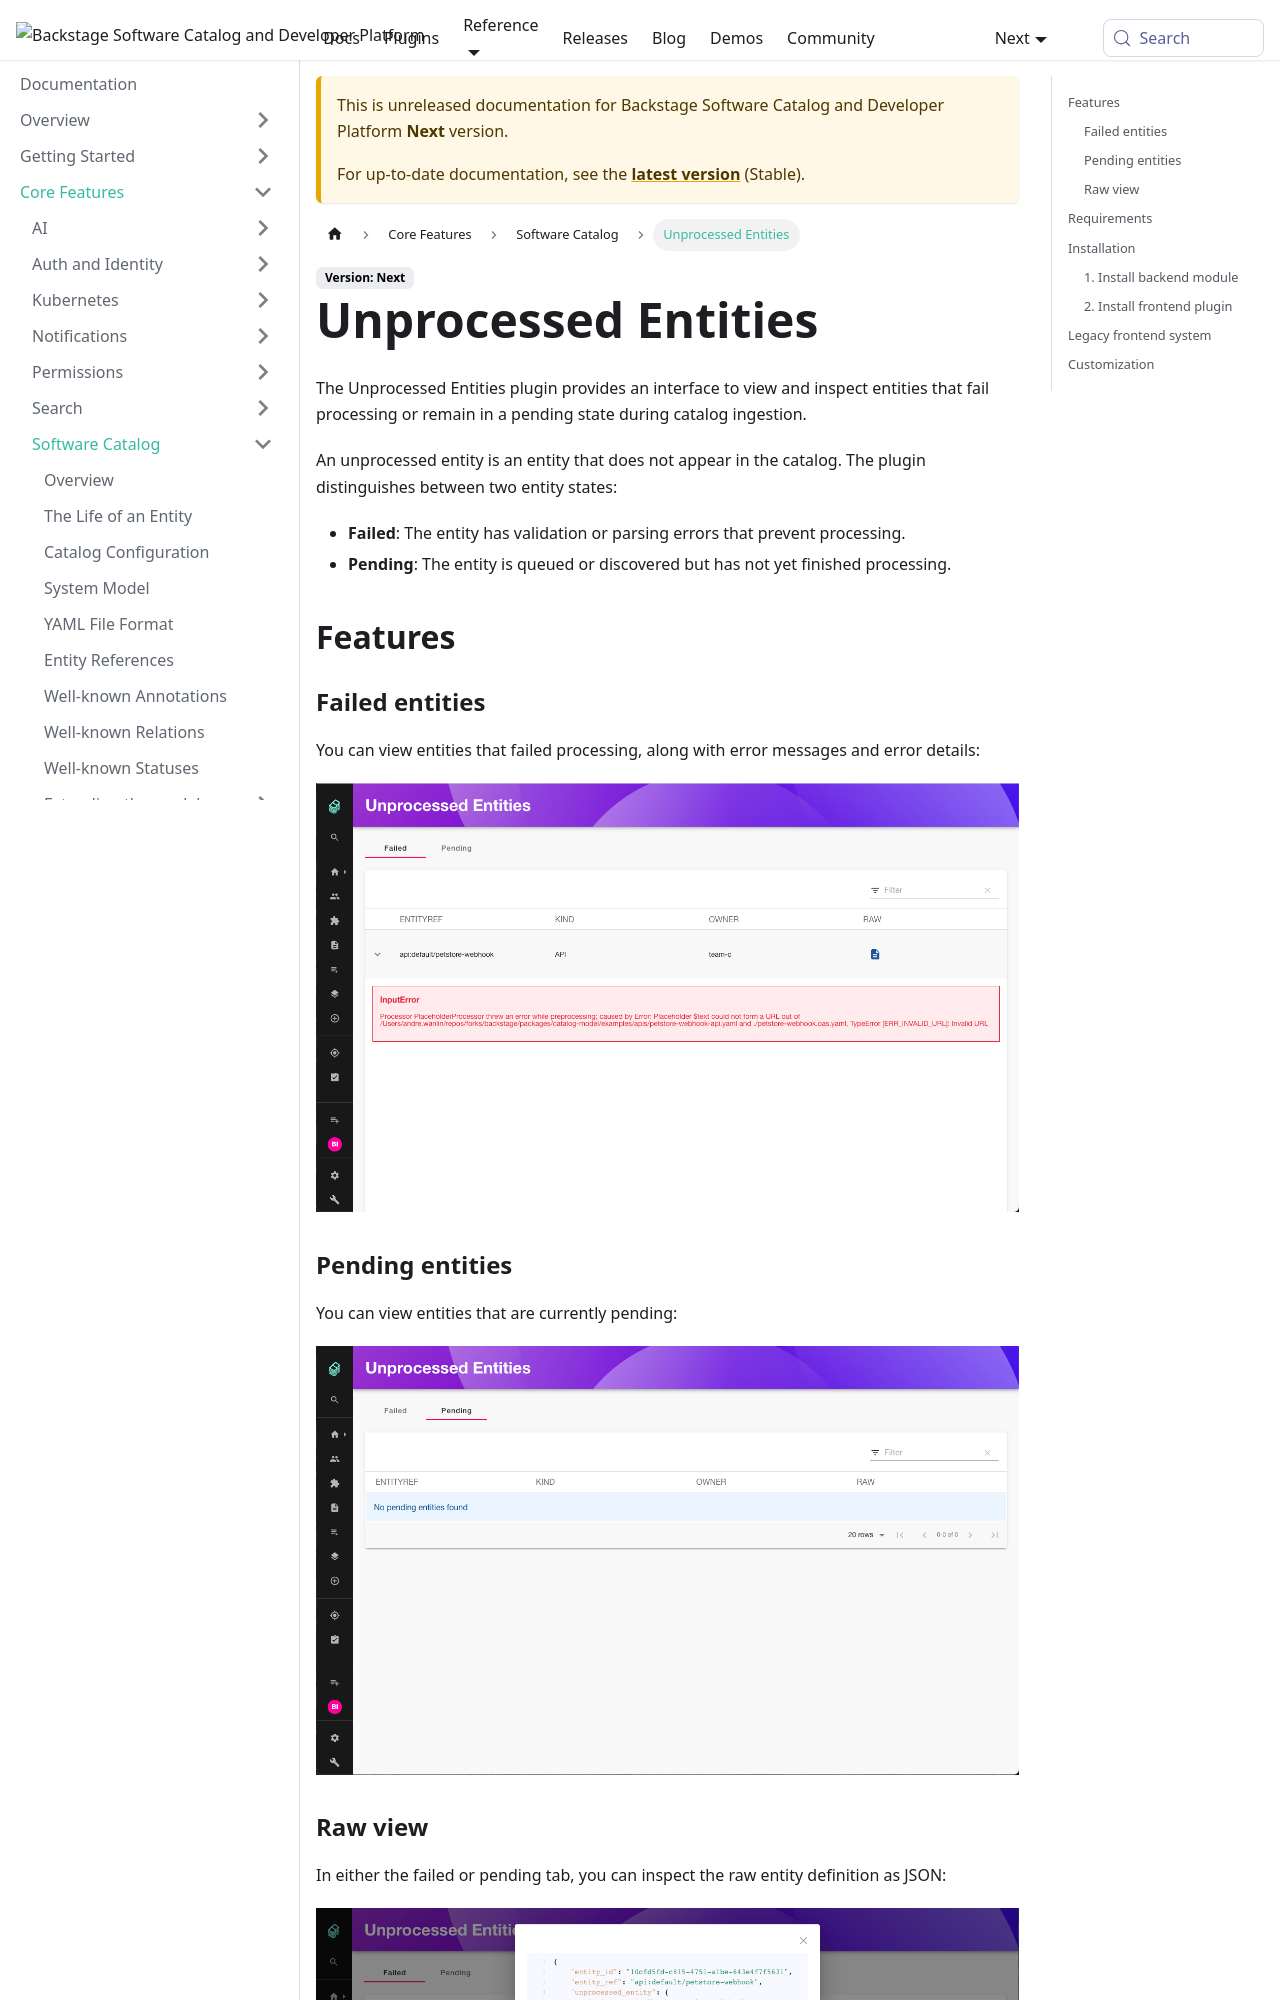

repository: backstage/backstage · page: docs/next/features/software-catalog/unprocessed-entities/index.html · generator: mkdocs

---
id: unprocessed-entities
title: Unprocessed Entities
description: View and diagnose unprocessed entities in the Software Catalog
---

The Unprocessed Entities plugin provides an interface to view and inspect entities that fail processing or remain in a pending state during catalog ingestion.

An unprocessed entity is an entity that does not appear in the catalog. The plugin distinguishes between two entity states:

- **Failed**: The entity has validation or parsing errors that prevent processing.
- **Pending**: The entity is queued or discovered but has not yet finished processing.

## Features

### Failed entities

You can view entities that failed processing, along with error messages and error details:

![Failed entities tab](../../assets/software-catalog/catalog-unprocessed-entities-failed.png)

### Pending entities

You can view entities that are currently pending:

![Pending entities tab](../../assets/software-catalog/catalog-unprocessed-entities-pending.png)

### Raw view

In either the failed or pending tab, you can inspect the raw entity definition as JSON:

![Raw entity inspection](../../assets/software-catalog/catalog-unprocessed-entities-raw.png)

## Requirements

The frontend plugin requires the `@backstage/plugin-catalog-backend-module-unprocessed` module to be installed in your backend.

## Installation
